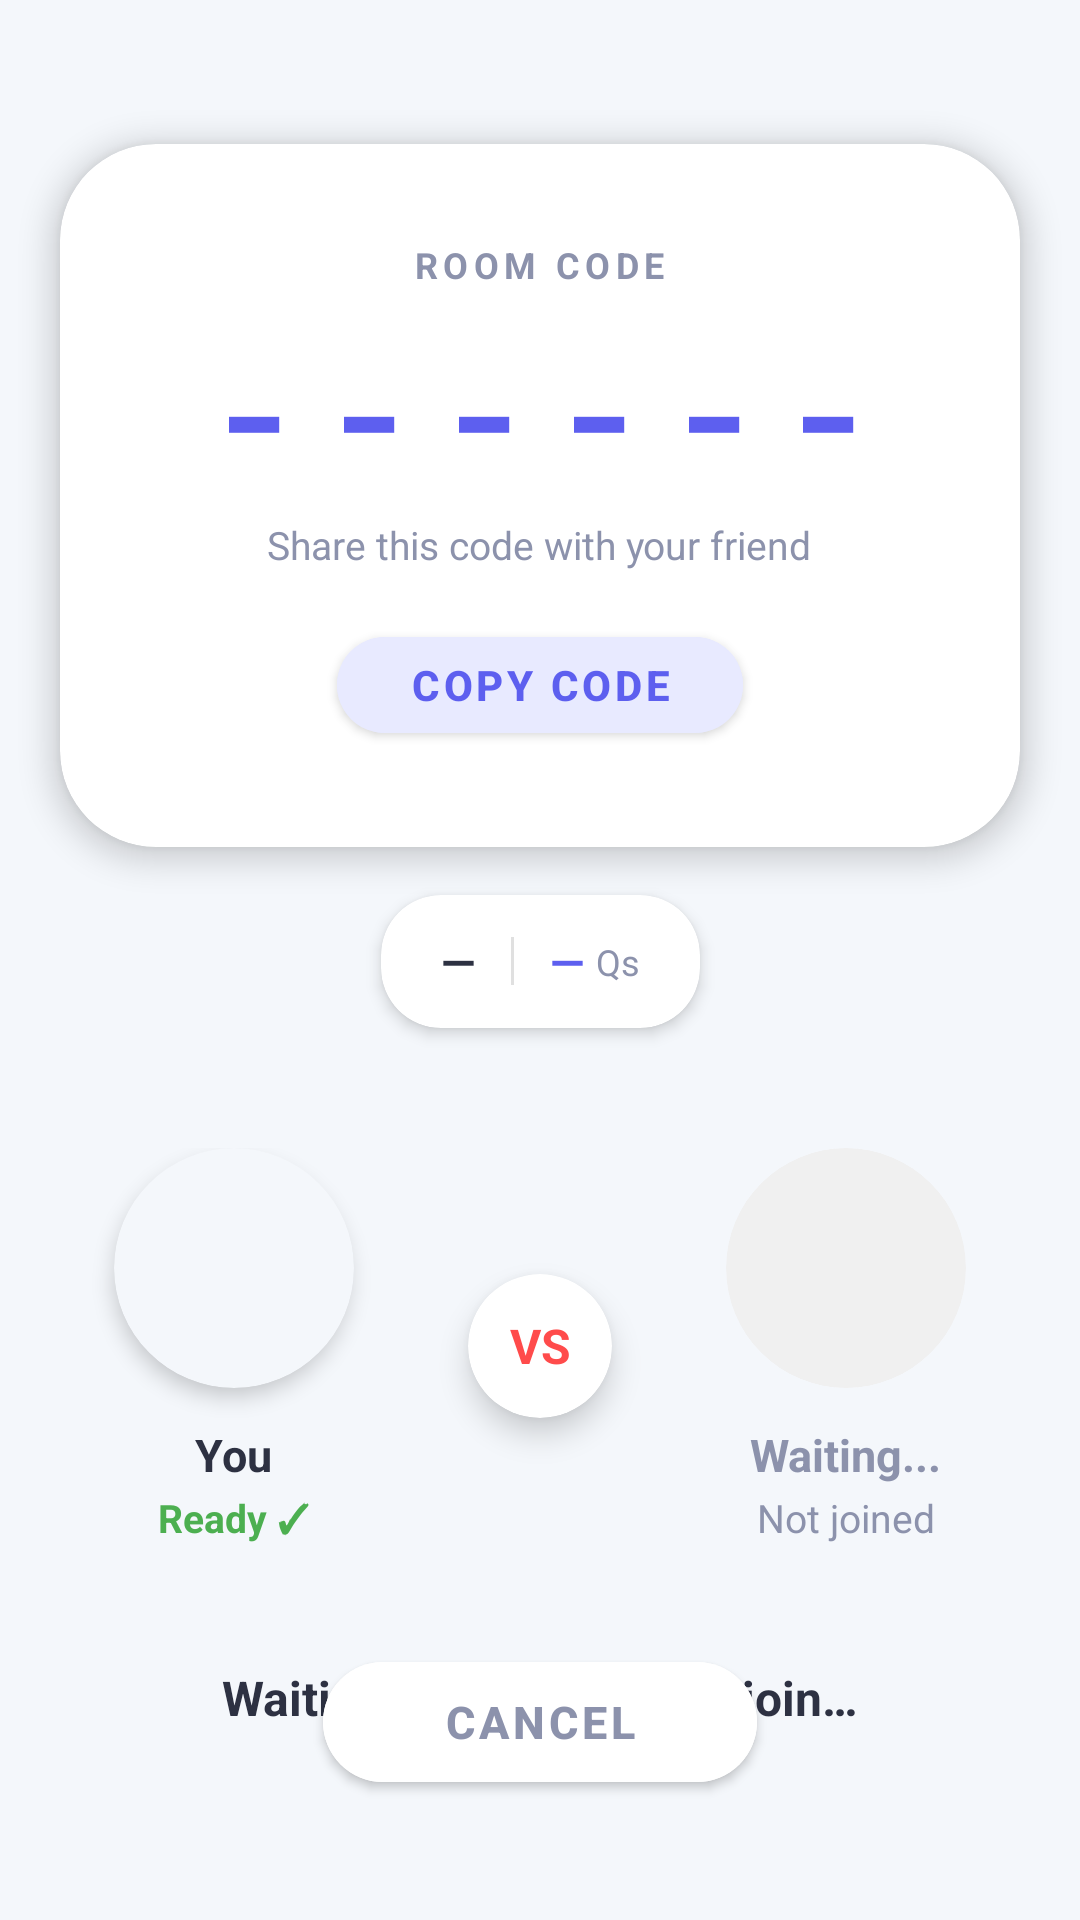

Android layout source for this screen:
<!-- AndroidManifest.xml: activity theme Theme.QuizDuel.Home -->
<!-- res/layout/activity_waiting_lobby.xml -->
<?xml version="1.0" encoding="utf-8"?>
<androidx.constraintlayout.widget.ConstraintLayout xmlns:android="http://schemas.android.com/apk/res/android"
    xmlns:app="http://schemas.android.com/apk/res-auto"
    android:layout_width="match_parent"
    android:layout_height="match_parent"
    android:background="@color/clay_bg"
    android:clipChildren="false"
    android:clipToPadding="false">

    <androidx.cardview.widget.CardView
        android:id="@+id/cardRoomCode"
        android:layout_width="match_parent"
        android:layout_height="wrap_content"
        android:layout_marginHorizontal="20dp"
        android:layout_marginTop="48dp"
        app:cardBackgroundColor="@color/clay_white"
        app:cardCornerRadius="32dp"
        app:cardElevation="6dp"
        app:layout_constraintTop_toTopOf="parent">

        <LinearLayout
            android:layout_width="match_parent"
            android:layout_height="wrap_content"
            android:gravity="center"
            android:orientation="vertical"
            android:padding="32dp">

            <TextView
                android:layout_width="wrap_content"
                android:layout_height="wrap_content"
                android:letterSpacing="0.15"
                android:text="ROOM CODE"
                android:textColor="@color/clay_text_muted"
                android:textSize="12sp"
                android:textStyle="bold" />

            <TextView
                android:id="@+id/tvRoomCode"
                android:layout_width="wrap_content"
                android:layout_height="wrap_content"
                android:layout_marginTop="8dp"
                android:fontFamily="monospace"
                android:letterSpacing="0.2"
                android:text="------"
                android:textColor="@color/clay_primary"
                android:textSize="48sp"
                android:textStyle="bold" />

            <TextView
                android:layout_width="wrap_content"
                android:layout_height="wrap_content"
                android:layout_marginTop="4dp"
                android:gravity="center"
                android:text="Share this code with your friend"
                android:textColor="@color/clay_text_muted"
                android:textSize="13sp" />

            <com.google.android.material.button.MaterialButton
                android:id="@+id/btnCopyCode"
                android:layout_width="wrap_content"
                android:layout_height="44dp"
                android:layout_marginTop="16dp"
                android:backgroundTint="#E8EAFF"
                android:elevation="0dp"
                android:paddingHorizontal="24dp"
                android:text="Copy Code"
                android:textColor="@color/clay_primary"
                android:textSize="14sp"
                android:textStyle="bold"
                app:cornerRadius="100dp" />
        </LinearLayout>
    </androidx.cardview.widget.CardView>

    <androidx.cardview.widget.CardView
        android:id="@+id/cardTopicInfo"
        android:layout_width="wrap_content"
        android:layout_height="wrap_content"
        android:layout_marginTop="16dp"
        app:cardBackgroundColor="@color/clay_white"
        app:cardCornerRadius="20dp"
        app:cardElevation="3dp"
        app:layout_constraintEnd_toEndOf="parent"
        app:layout_constraintStart_toStartOf="parent"
        app:layout_constraintTop_toBottomOf="@id/cardRoomCode">

        <LinearLayout
            android:layout_width="wrap_content"
            android:layout_height="wrap_content"
            android:gravity="center_vertical"
            android:orientation="horizontal"
            android:paddingHorizontal="20dp"
            android:paddingVertical="12dp">

            <TextView
                android:id="@+id/tvTopicName"
                android:layout_width="wrap_content"
                android:layout_height="wrap_content"
                android:text="—"
                android:textColor="@color/clay_text_dark"
                android:textSize="15sp"
                android:textStyle="bold" />

            <View
                android:layout_width="1dp"
                android:layout_height="16dp"
                android:layout_marginHorizontal="12dp"
                android:background="#E0E0E0" />

            <TextView
                android:id="@+id/tvQuestionCount"
                android:layout_width="wrap_content"
                android:layout_height="wrap_content"
                android:text="—"
                android:textColor="@color/clay_primary"
                android:textSize="15sp"
                android:textStyle="bold" />

            <TextView
                android:layout_width="wrap_content"
                android:layout_height="wrap_content"
                android:layout_marginStart="4dp"
                android:text="Qs"
                android:textColor="@color/clay_text_muted"
                android:textSize="12sp" />
        </LinearLayout>
    </androidx.cardview.widget.CardView>

    <LinearLayout
        android:id="@+id/layoutPlayers"
        android:layout_width="match_parent"
        android:layout_height="wrap_content"
        android:layout_marginTop="40dp"
        android:gravity="center"
        android:orientation="horizontal"
        app:layout_constraintTop_toBottomOf="@id/cardTopicInfo">

        <LinearLayout
            android:layout_width="0dp"
            android:layout_height="wrap_content"
            android:layout_weight="1"
            android:gravity="center"
            android:orientation="vertical">

            <androidx.cardview.widget.CardView
                android:layout_width="80dp"
                android:layout_height="80dp"
                app:cardBackgroundColor="#F4F7FB"
                app:cardCornerRadius="40dp"
                app:cardElevation="4dp">

                <ImageView
                    android:id="@+id/ivPlayer1Avatar"
                    android:layout_width="match_parent"
                    android:layout_height="match_parent"
                    android:scaleType="fitCenter" />
            </androidx.cardview.widget.CardView>

            <TextView
                android:id="@+id/tvPlayer1Name"
                android:layout_width="wrap_content"
                android:layout_height="wrap_content"
                android:layout_marginTop="12dp"
                android:text="You"
                android:textColor="@color/clay_text_dark"
                android:textSize="15sp"
                android:textStyle="bold" />

            <TextView
                android:layout_width="wrap_content"
                android:layout_height="wrap_content"
                android:layout_marginTop="2dp"
                android:text="Ready ✓"
                android:textColor="#4CAF50"
                android:textSize="13sp"
                android:textStyle="bold" />
        </LinearLayout>

        <androidx.cardview.widget.CardView
            android:layout_width="48dp"
            android:layout_height="48dp"
            app:cardBackgroundColor="@color/clay_white"
            app:cardCornerRadius="24dp"
            app:cardElevation="6dp">

            <TextView
                android:layout_width="match_parent"
                android:layout_height="match_parent"
                android:gravity="center"
                android:text="VS"
                android:textColor="#FF4B4B"
                android:textSize="16sp"
                android:textStyle="bold" />
        </androidx.cardview.widget.CardView>

        <LinearLayout
            android:layout_width="0dp"
            android:layout_height="wrap_content"
            android:layout_weight="1"
            android:gravity="center"
            android:orientation="vertical">

            <androidx.cardview.widget.CardView
                android:layout_width="80dp"
                android:layout_height="80dp"
                app:cardBackgroundColor="#F0F0F0"
                app:cardCornerRadius="40dp"
                app:cardElevation="0dp">

                <ImageView
                    android:id="@+id/ivPlayer2Avatar"
                    android:layout_width="match_parent"
                    android:layout_height="match_parent"
                    android:padding="16dp"
                    android:src="@drawable/ic_friends"
                    app:tint="@color/clay_text_muted" />
            </androidx.cardview.widget.CardView>

            <TextView
                android:id="@+id/tvPlayer2Name"
                android:layout_width="wrap_content"
                android:layout_height="wrap_content"
                android:layout_marginTop="12dp"
                android:text="Waiting..."
                android:textColor="@color/clay_text_muted"
                android:textSize="15sp"
                android:textStyle="bold" />

            <TextView
                android:id="@+id/tvPlayer2Status"
                android:layout_width="wrap_content"
                android:layout_height="wrap_content"
                android:layout_marginTop="2dp"
                android:text="Not joined"
                android:textColor="@color/clay_text_muted"
                android:textSize="13sp" />
        </LinearLayout>
    </LinearLayout>

    <TextView
        android:id="@+id/tvStatus"
        android:layout_width="wrap_content"
        android:layout_height="wrap_content"
        android:layout_marginTop="40dp"
        android:text="Waiting for opponent to join…"
        android:textColor="@color/clay_text_dark"
        android:textSize="16sp"
        android:textStyle="bold"
        app:layout_constraintEnd_toEndOf="parent"
        app:layout_constraintStart_toStartOf="parent"
        app:layout_constraintTop_toBottomOf="@id/layoutPlayers" />

    <TextView
        android:id="@+id/tvTimeout"
        android:layout_width="wrap_content"
        android:layout_height="wrap_content"
        android:layout_marginTop="8dp"
        android:textColor="@color/clay_text_muted"
        android:textSize="14sp"
        android:visibility="gone"
        app:layout_constraintEnd_toEndOf="parent"
        app:layout_constraintStart_toStartOf="parent"
        app:layout_constraintTop_toBottomOf="@id/tvStatus" />

    <com.google.android.material.button.MaterialButton
        android:id="@+id/btnCancel"
        android:layout_width="wrap_content"
        android:layout_height="52dp"
        android:layout_marginBottom="40dp"
        android:backgroundTint="@color/clay_white"
        android:elevation="2dp"
        android:paddingHorizontal="40dp"
        android:text="Cancel"
        android:textColor="@color/clay_text_muted"
        android:textSize="15sp"
        android:textStyle="bold"
        app:cornerRadius="100dp"
        app:layout_constraintBottom_toBottomOf="parent"
        app:layout_constraintEnd_toEndOf="parent"
        app:layout_constraintStart_toStartOf="parent" />

</androidx.constraintlayout.widget.ConstraintLayout>
<!-- resources referenced by this layout -->
<resources>
  <color name="clay_bg">#F4F7FB</color>
  <color name="clay_primary">#5D5FEF</color>
  <color name="clay_text_dark">#2D3142</color>
  <color name="clay_text_muted">#8C92AC</color>
  <color name="clay_white">#FFFFFF</color>
  <style name="Theme.QuizDuel.Home" parent="Theme.QuizDuel">
          <item name="android:statusBarColor">@color/clay_bg</item>
          <item name="android:windowLightStatusBar">true</item>
          <item name="android:navigationBarColor">@color/clay_white</item>
      </style>
  <style name="Theme.QuizDuel" parent="Theme.MaterialComponents.Light.NoActionBar">
          <item name="colorPrimary">@color/clay_primary</item>
          <item name="colorPrimaryVariant">@color/clay_primary_dark</item>
          <item name="colorOnPrimary">@color/clay_white</item>
  
          <item name="android:windowBackground">@color/clay_bg</item>
          <item name="android:statusBarColor">@color/clay_bg</item>
          <item name="android:navigationBarColor">@color/clay_bg</item>
          <item name="android:windowLightStatusBar">true</item>
      </style>
  <color name="clay_primary_dark">#4A4CC6</color>
</resources>
